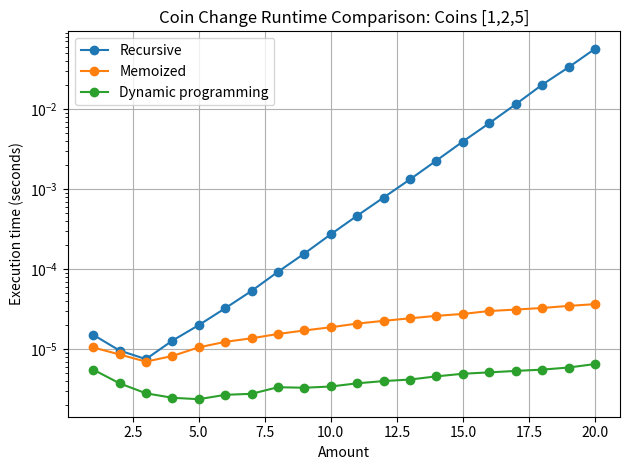

This figure's Python source:
"""Code for the three minimum-coin change programs."""

# imports needed for this program:
import time
import matplotlib.pyplot as plt


def _validate_inputs(coins, amount):
    """Require integer inputs so all implementations share the same domain."""
    if not isinstance(amount, int) or isinstance(amount, bool):
        raise TypeError("amount must be an integer")
    coins = list(coins)
    if any(not isinstance(coin, int) or isinstance(coin, bool) for coin in coins):
        raise TypeError("coin denominations must be integers")
    return coins


# phase #1
def coin_change_recursive(coins, amount):
    """Return the minimum number of coins needed, or -1 if impossible."""
    coins = _validate_inputs(coins, amount)
    if amount == 0:
        return 0
    if amount < 0:
        return -1
    minimum = float("inf")
    for coin in coins:
        if coin > 0:
            result = coin_change_recursive(coins, amount - coin)
            if result != -1:
                minimum = min(minimum, 1 + result)
    return -1 if minimum == float("inf") else minimum


# phase #2
def coin_change_memoized(coins, amount, memo):
    """Return the minimum coin count using memoized recursive computation."""
    coins = _validate_inputs(coins, amount)
    if amount == 0:
        return 0
    if amount < 0:
        return -1
    if amount in memo:
        return memo[amount]
    minimum = float("inf")
    for coin in coins:
        if coin > 0:
            result = coin_change_memoized(coins, amount - coin, memo)
            if result != -1:
                minimum = min(minimum, 1 + result)
    memo[amount] = -1 if minimum == float("inf") else minimum
    return memo[amount]


# phase #3
def coin_change_dp(coins, amount):
    """Return the minimum coin count using bottom-up dynamic programming."""
    coins = _validate_inputs(coins, amount)
    if amount < 0:
        return -1
    dp = [amount + 1] * (amount + 1)
    dp[0] = 0
    for i in range(1, amount + 1):
        for coin in coins:
            if 0 < coin <= i:
                dp[i] = min(dp[i], dp[i - coin] + 1)
    return -1 if dp[amount] == amount + 1 else dp[amount]


# create a visual comparison of the three algorithms
def compare_algorithms():
    """Plot the execution times of all three implementations."""
    # Keep the range small enough for the intentionally slow recursive version.
    coins = [1, 2, 5]
    amounts = list(range(1, 21))
    algorithms = (
        ("Recursive", lambda amount: coin_change_recursive(coins, amount)),
        ("Memoized", lambda amount: coin_change_memoized(coins, amount, {})),
        ("Dynamic programming", lambda amount: coin_change_dp(coins, amount)),
    )

    for label, algorithm in algorithms:
        elapsed = []
        for amount in amounts:
            start = time.perf_counter()
            algorithm(amount)
            elapsed.append(time.perf_counter() - start)
        plt.plot(amounts, elapsed, marker="o", label=label)

    plt.xlabel("Amount")
    plt.ylabel("Execution time (seconds)")
    plt.title("Coin Change Runtime Comparison: Coins [1,2,5]")
    # The memoized and DP runtimes are much smaller than the recursive runtime.
    plt.yscale("log")
    plt.grid(True)
    plt.legend()
    plt.tight_layout()
    plt.show()


# put it all together
if __name__ == "__main__":
    """Run the comparison of the three algorithms."""
    compare_algorithms()

    # to run in your terminal, run:
    # python3 coin_change.py
